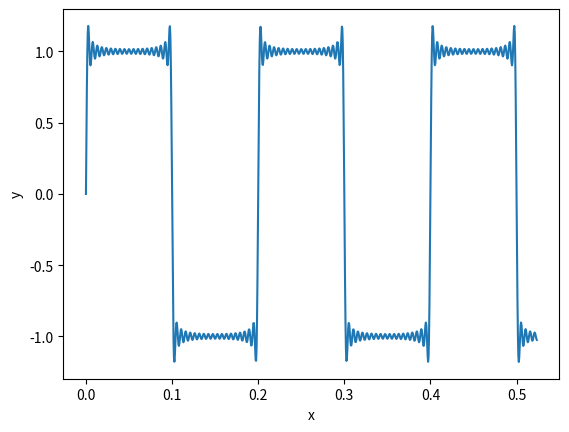

Here is the Python script that generated this plot:
from scipy import signal
import matplotlib.pyplot as plot
import numpy as np
from math import*
def generate(t3,t):
    for i in range(1000):
        x=t[i]
        s=0
        k=1
        for j in range(19):
           s=s+((4/(pi*k))*(sin((pi*k*x)/0.1)))
           k=k+2
        t3.append(s)
t3=[]
t = np.linspace(0, pi/6, 1000, endpoint=True)
#plot.plot(t, signal.square(2 * np.pi * 5 * t))
plot.xlabel('x')
plot.ylabel('y')
generate(t3,t)
plot.plot(t,t3)




plot.show()
